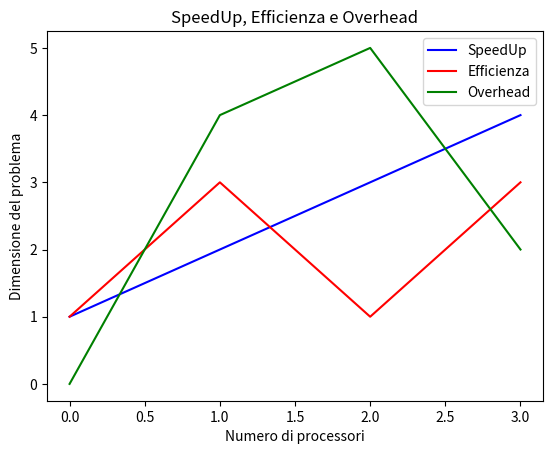

Generate this figure with matplotlib:
# Importing libraries 
import matplotlib.pyplot as plt 
import numpy as np
  
# Using Numpy to create an array X 
X = np.arange(0, 10, 1) 

# Plotting both the curves simultaneously 
plt.plot([1,2,3,4], color='b', label='SpeedUp') 
plt.plot([1,3,1,3], color='r', label='Efficienza')
plt.plot([0,4,5,2], color='g', label='Overhead')

# Naming the x-axis, y-axis and the whole graph 
plt.xlabel("Numero di processori") 
plt.ylabel("Dimensione del problema") 
plt.title("SpeedUp, Efficienza e Overhead") 
  
# Adding legend, which helps us recognize the curve according to it's color 
plt.legend() 
  
# To load the display window 
plt.show()
